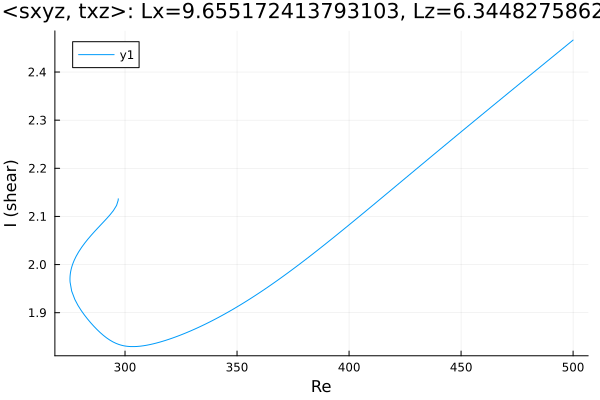

Data behind this chart, as committed beside it:
Re, shear
297, 2.137
297, 2.137
297, 2.137
297, 2.137
297, 2.137
297, 2.136
297, 2.135
296.9, 2.133
296.2, 2.123
294.8, 2.112
293.4, 2.104
292, 2.096
290.6, 2.089
289.2, 2.082
287.7, 2.075
286.3, 2.068
284.9, 2.061
283.5, 2.053
282.1, 2.045
280.7, 2.036
279.3, 2.026
278.1, 2.017
277.3, 2.009
276.8, 2.002
276.4, 1.997
276.1, 1.993
275.9, 1.989
275.8, 1.986
275.7, 1.983
275.6, 1.981
275.5, 1.979
275.5, 1.978
275.5, 1.976
275.5, 1.975
275.5, 1.974
275.4, 1.974
275.4, 1.973
275.4, 1.972
275.4, 1.972
275.4, 1.972
275.4, 1.971
275.4, 1.971
275.4, 1.971
275.4, 1.971
275.4, 1.97
275.4, 1.97
275.4, 1.97
275.4, 1.97
275.4, 1.97
275.4, 1.97
275.4, 1.97
275.4, 1.97
275.4, 1.97
275.4, 1.97
275.4, 1.97
275.4, 1.97
275.4, 1.97
275.4, 1.97
275.4, 1.97
275.4, 1.97
... 193 more rows
